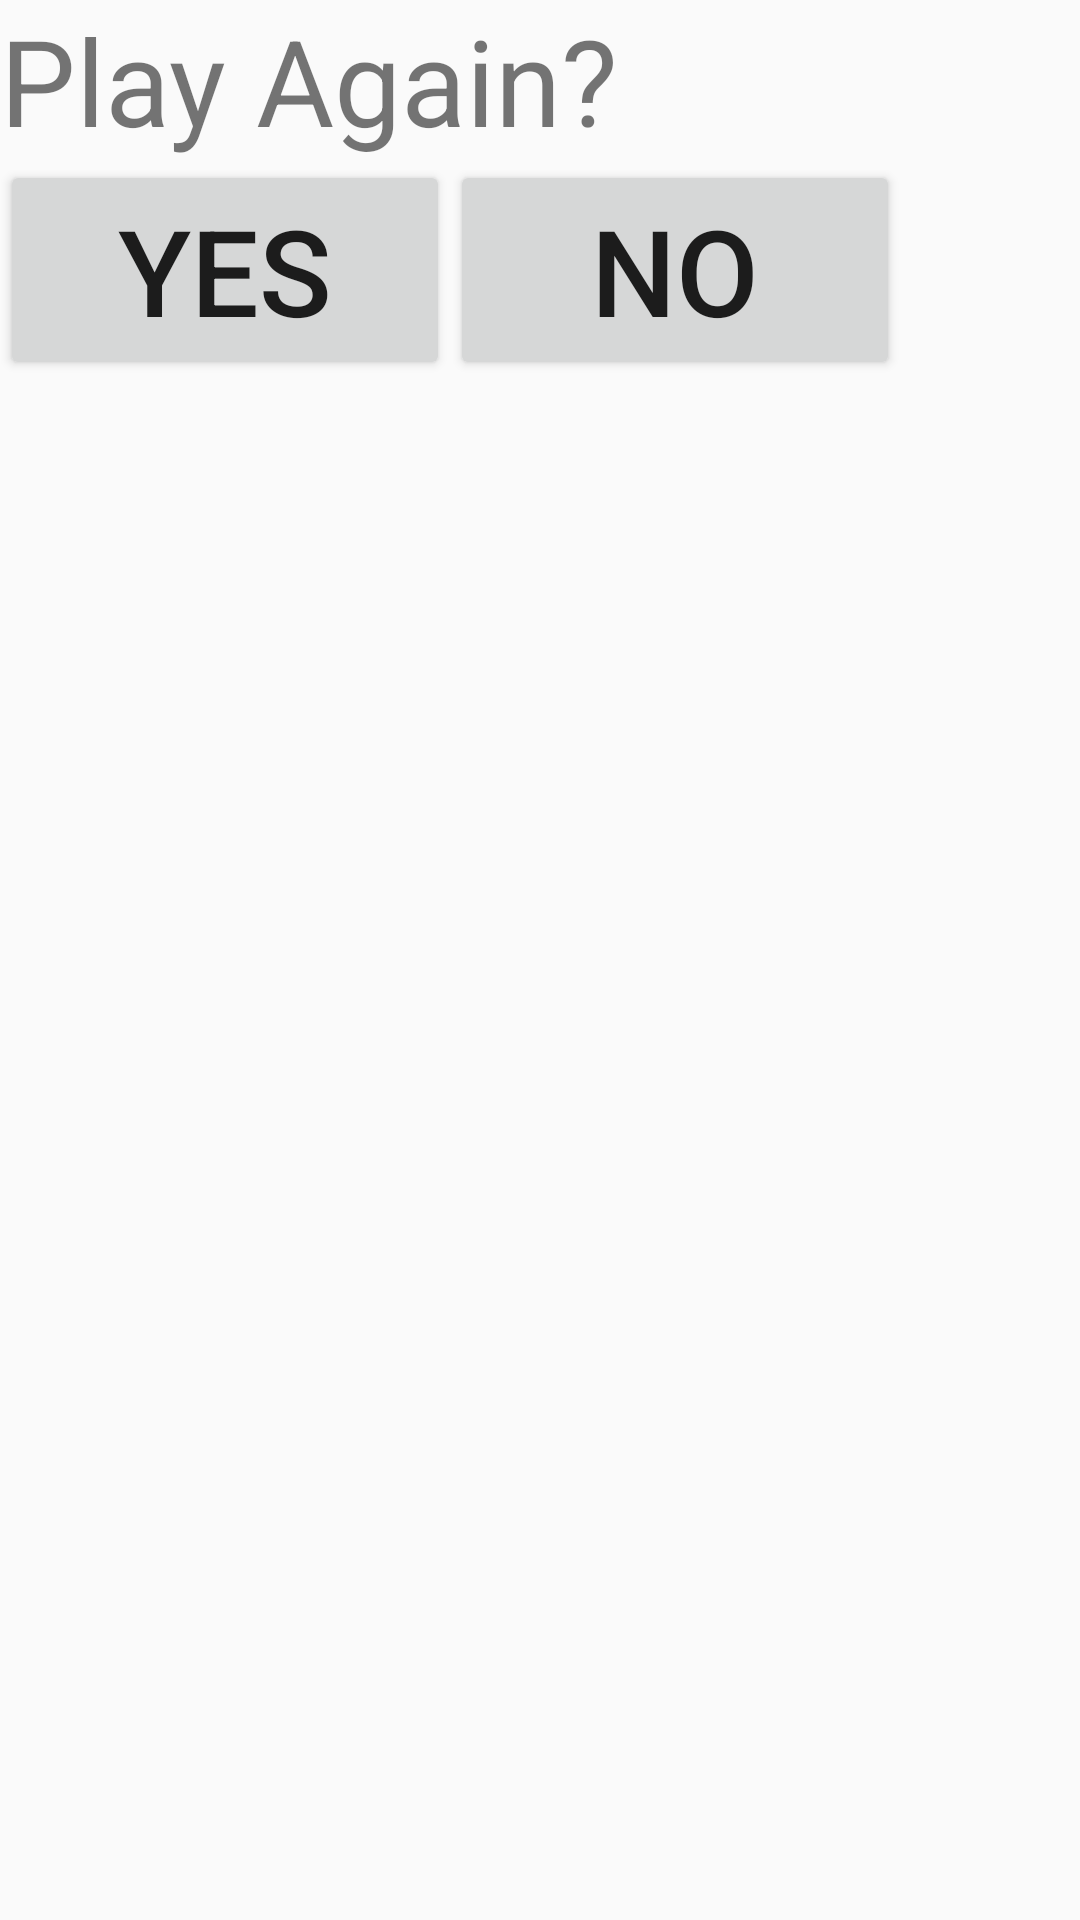

The Android layout XML behind this screen, and the referenced resources:
<!-- AndroidManifest.xml: application theme Theme.Wordly_by_YuvalMiz -->
<!-- res/layout/custom_dialog.xml -->
<?xml version="1.0" encoding="utf-8"?>
<LinearLayout xmlns:android="http://schemas.android.com/apk/res/android"
    android:orientation="vertical"
    android:layout_width="match_parent"
    android:layout_height="match_parent">

    <TextView
        android:layout_width="wrap_content"
        android:layout_height="wrap_content"
        android:text="Play Again?"
        android:textSize="40dp"
        ></TextView>

    <LinearLayout
        android:layout_width="wrap_content"
        android:layout_height="wrap_content"
        android:orientation="horizontal">

        <Button
            android:layout_width="150dp"
            android:layout_height="wrap_content"
            android:text="Yes"
            android:id="@+id/btnYes"
            android:textSize="40dp"
            ></Button>
        <Button
            android:layout_width="150dp"
            android:layout_height="wrap_content"
            android:text="No"
            android:id="@+id/btnNo"
            android:textSize="40dp"></Button>
    </LinearLayout>


</LinearLayout>
<!-- resources referenced by this layout -->
<resources>
  <style name="Theme.Wordly_by_YuvalMiz" parent="Base.Theme.Wordly_by_YuvalMiz" />
  <style name="Base.Theme.Wordly_by_YuvalMiz" parent="Theme.AppCompat.DayNight.NoActionBar">
          
          
      </style>
</resources>
